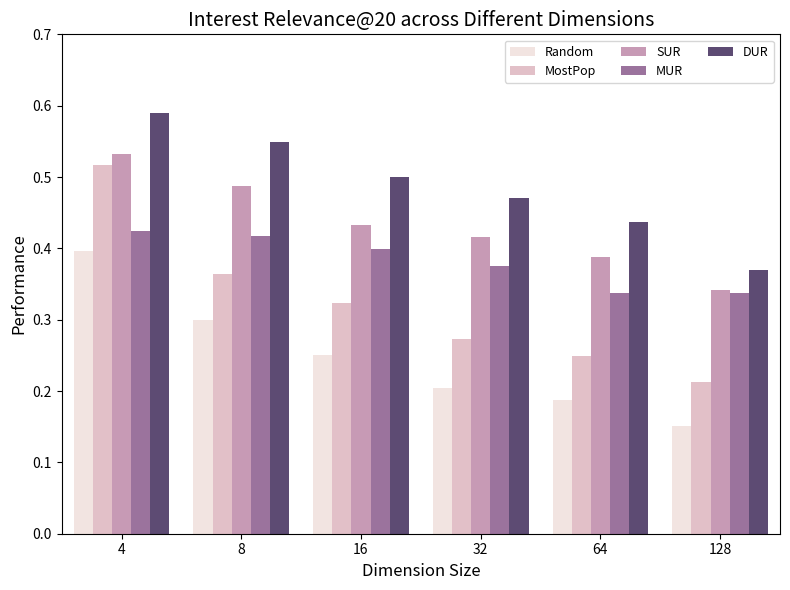

The script that saved this image:
import pandas as pd
import matplotlib.pyplot as plt
import seaborn as sns

# Data
data = {
    'Dimension': [128, 64, 32, 16, 8, 4],
    'Random': [0.1505, 0.1872, 0.2036, 0.2511, 0.2991, 0.3965],
    'MostPop': [0.2125, 0.2493, 0.2728, 0.3241, 0.3638, 0.5172],
    'SUR': [0.3423, 0.3880, 0.4160, 0.4323, 0.4868, 0.5326],
    'MUR': [0.3379, 0.3376, 0.3756, 0.3986, 0.4180, 0.4245],
    'DUR': [0.3697, 0.4376, 0.4703, 0.4997, 0.5487, 0.5900]
}

df = pd.DataFrame(data)

# Set font sizes
title_font_size = 14
label_font_size = 12
legend_font_size = 9
tick_font_size = 10

# Create a colormap
cmap = sns.cubehelix_palette(5, gamma=0.6)

# Plotting
plt.figure(figsize=(8, 6))
sns.barplot(x='Dimension', y='value', hue='variable', data=df.melt('Dimension'), palette=cmap)

plt.title('Interest Relevance@20 across Different Dimensions', fontsize=title_font_size)
plt.xlabel('Dimension Size', fontsize=label_font_size)
plt.ylabel('Performance', fontsize=label_font_size)

plt.legend(fontsize=legend_font_size, ncol=3)
plt.xticks(fontsize=tick_font_size)
plt.yticks(fontsize=tick_font_size)
plt.ylim(0, 0.7)  # Set y-axis limits

plt.tight_layout()
plt.show()
